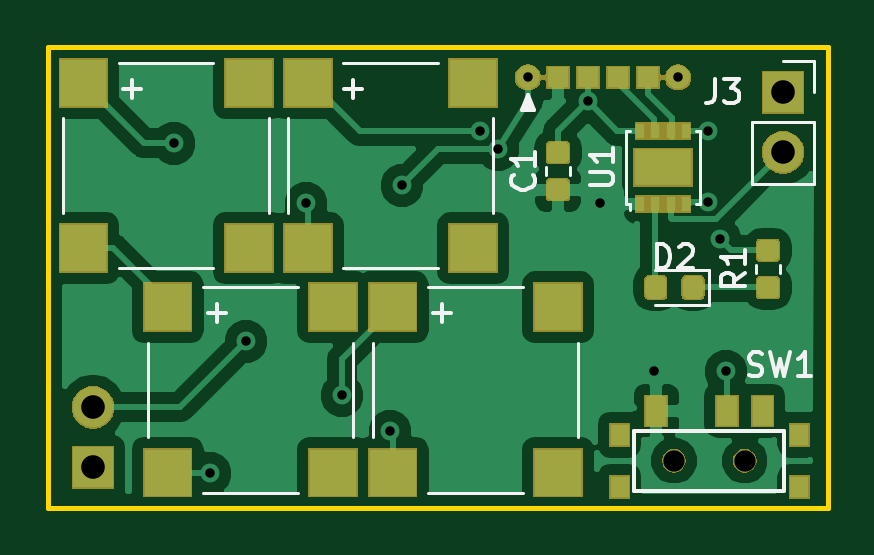
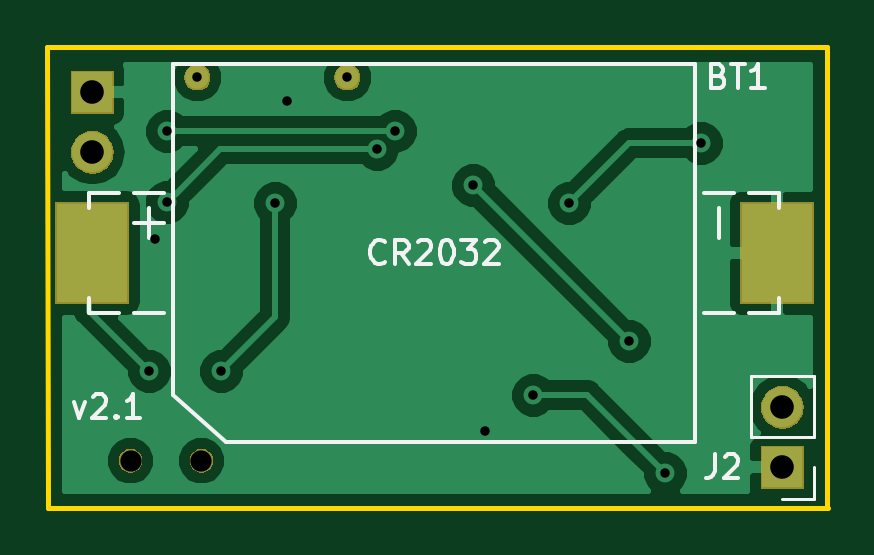
Circuit board: 11 layer files. Board 33.0 x 19.5 mm.
- bottom_copper: pic_beeper-B.Cu.gbr (20775 bytes)
- bottom_mask: pic_beeper-B.Mask.gbr (7295 bytes)
- paste: pic_beeper-B.Paste.gbr (607 bytes)
- bottom_silk: pic_beeper-B.SilkS.gbr (5486 bytes)
- outline: pic_beeper-Edge.Cuts.gbr (627 bytes)
- top_copper: pic_beeper-F.Cu.gbr (47077 bytes)
- top_mask: pic_beeper-F.Mask.gbr (17903 bytes)
- paste: pic_beeper-F.Paste.gbr (11810 bytes)
- top_silk: pic_beeper-F.SilkS.gbr (6508 bytes)
- drill: pic_beeper-NPTH.drl (174 bytes)
- drill: pic_beeper-PTH.drl (485 bytes)

=== bottom_copper: pic_beeper-B.Cu.gbr (20775 bytes, source omitted) ===
=== bottom_mask: pic_beeper-B.Mask.gbr (7295 bytes, source omitted) ===
=== paste: pic_beeper-B.Paste.gbr ===
G04 #@! TF.GenerationSoftware,KiCad,Pcbnew,(5.0.2)-1*
G04 #@! TF.CreationDate,2019-06-22T00:22:24-07:00*
G04 #@! TF.ProjectId,pic_beeper,7069635f-6265-4657-9065-722e6b696361,rev?*
G04 #@! TF.SameCoordinates,Original*
G04 #@! TF.FileFunction,Paste,Bot*
G04 #@! TF.FilePolarity,Positive*
%FSLAX46Y46*%
G04 Gerber Fmt 4.6, Leading zero omitted, Abs format (unit mm)*
G04 Created by KiCad (PCBNEW (5.0.2)-1) date 6/22/2019 12:22:24 AM*
%MOMM*%
%LPD*%
G01*
G04 APERTURE LIST*
%ADD10R,3.000000X4.200000*%
G04 APERTURE END LIST*
D10*
G04 #@! TO.C,BT1*
X2135000Y-8710001D03*
X31135000Y-8710001D03*
G04 #@! TD*
M02*

=== bottom_silk: pic_beeper-B.SilkS.gbr ===
G04 #@! TF.GenerationSoftware,KiCad,Pcbnew,(5.0.2)-1*
G04 #@! TF.CreationDate,2019-06-22T00:22:24-07:00*
G04 #@! TF.ProjectId,pic_beeper,7069635f-6265-4657-9065-722e6b696361,rev?*
G04 #@! TF.SameCoordinates,Original*
G04 #@! TF.FileFunction,Legend,Bot*
G04 #@! TF.FilePolarity,Positive*
%FSLAX46Y46*%
G04 Gerber Fmt 4.6, Leading zero omitted, Abs format (unit mm)*
G04 Created by KiCad (PCBNEW (5.0.2)-1) date 6/22/2019 12:22:24 AM*
%MOMM*%
%LPD*%
G01*
G04 APERTURE LIST*
%ADD10C,0.150000*%
%ADD11C,0.120000*%
G04 APERTURE END LIST*
D10*
X31908571Y-15025714D02*
X31670476Y-15692380D01*
X31432380Y-15025714D01*
X31099047Y-14787619D02*
X31051428Y-14740000D01*
X30956190Y-14692380D01*
X30718095Y-14692380D01*
X30622857Y-14740000D01*
X30575238Y-14787619D01*
X30527619Y-14882857D01*
X30527619Y-14978095D01*
X30575238Y-15120952D01*
X31146666Y-15692380D01*
X30527619Y-15692380D01*
X30099047Y-15597142D02*
X30051428Y-15644761D01*
X30099047Y-15692380D01*
X30146666Y-15644761D01*
X30099047Y-15597142D01*
X30099047Y-15692380D01*
X29099047Y-15692380D02*
X29670476Y-15692380D01*
X29384761Y-15692380D02*
X29384761Y-14692380D01*
X29480000Y-14835238D01*
X29575238Y-14930476D01*
X29670476Y-14978095D01*
G04 #@! TO.C,BT1*
X5585000Y-16710001D02*
X5585000Y-710001D01*
X5585000Y-710001D02*
X27685000Y-710001D01*
X5585000Y-16710001D02*
X25475000Y-16710001D01*
X27685000Y-14710001D02*
X27685000Y-710001D01*
X28700000Y-8075001D02*
X28700000Y-6805001D01*
X28065000Y-7440001D02*
X29335000Y-7440001D01*
X4570000Y-6805001D02*
X4570000Y-8075001D01*
X5205000Y-11250001D02*
X3935000Y-11250001D01*
X3300000Y-11250001D02*
X2030000Y-11250001D01*
X2030000Y-11250001D02*
X2030000Y-10615001D01*
X2030000Y-6805001D02*
X2030000Y-6170001D01*
X2030000Y-6170001D02*
X3300000Y-6170001D01*
X3935000Y-6170001D02*
X5205000Y-6170001D01*
X28065000Y-11250001D02*
X29335000Y-11250001D01*
X29970000Y-11250001D02*
X31240000Y-11250001D01*
X31240000Y-11250001D02*
X31240000Y-10615001D01*
X28065000Y-6170001D02*
X29335000Y-6170001D01*
X29970000Y-6170001D02*
X31240000Y-6170001D01*
X31240000Y-6170001D02*
X31240000Y-6805001D01*
X25475000Y-16710001D02*
X27685000Y-14710001D01*
D11*
G04 #@! TO.C,J2*
X575000Y-13910000D02*
X3235000Y-13910000D01*
X575000Y-16510000D02*
X575000Y-13910000D01*
X3235000Y-16510000D02*
X3235000Y-13910000D01*
X575000Y-16510000D02*
X3235000Y-16510000D01*
X575000Y-17780000D02*
X575000Y-19110000D01*
X575000Y-19110000D02*
X1905000Y-19110000D01*
G04 #@! TO.C,BT1*
D10*
X4595714Y-1198571D02*
X4452857Y-1246190D01*
X4405238Y-1293809D01*
X4357619Y-1389047D01*
X4357619Y-1531904D01*
X4405238Y-1627142D01*
X4452857Y-1674761D01*
X4548095Y-1722380D01*
X4929047Y-1722380D01*
X4929047Y-722380D01*
X4595714Y-722380D01*
X4500476Y-770000D01*
X4452857Y-817619D01*
X4405238Y-912857D01*
X4405238Y-1008095D01*
X4452857Y-1103333D01*
X4500476Y-1150952D01*
X4595714Y-1198571D01*
X4929047Y-1198571D01*
X4071904Y-722380D02*
X3500476Y-722380D01*
X3786190Y-1722380D02*
X3786190Y-722380D01*
X2643333Y-1722380D02*
X3214761Y-1722380D01*
X2929047Y-1722380D02*
X2929047Y-722380D01*
X3024285Y-865238D01*
X3119523Y-960476D01*
X3214761Y-1008095D01*
X18730238Y-9067143D02*
X18777857Y-9114762D01*
X18920714Y-9162381D01*
X19015952Y-9162381D01*
X19158809Y-9114762D01*
X19254047Y-9019524D01*
X19301666Y-8924286D01*
X19349285Y-8733810D01*
X19349285Y-8590953D01*
X19301666Y-8400477D01*
X19254047Y-8305239D01*
X19158809Y-8210001D01*
X19015952Y-8162381D01*
X18920714Y-8162381D01*
X18777857Y-8210001D01*
X18730238Y-8257620D01*
X17730238Y-9162381D02*
X18063571Y-8686191D01*
X18301666Y-9162381D02*
X18301666Y-8162381D01*
X17920714Y-8162381D01*
X17825476Y-8210001D01*
X17777857Y-8257620D01*
X17730238Y-8352858D01*
X17730238Y-8495715D01*
X17777857Y-8590953D01*
X17825476Y-8638572D01*
X17920714Y-8686191D01*
X18301666Y-8686191D01*
X17349285Y-8257620D02*
X17301666Y-8210001D01*
X17206428Y-8162381D01*
X16968333Y-8162381D01*
X16873095Y-8210001D01*
X16825476Y-8257620D01*
X16777857Y-8352858D01*
X16777857Y-8448096D01*
X16825476Y-8590953D01*
X17396904Y-9162381D01*
X16777857Y-9162381D01*
X16158809Y-8162381D02*
X16063571Y-8162381D01*
X15968333Y-8210001D01*
X15920714Y-8257620D01*
X15873095Y-8352858D01*
X15825476Y-8543334D01*
X15825476Y-8781429D01*
X15873095Y-8971905D01*
X15920714Y-9067143D01*
X15968333Y-9114762D01*
X16063571Y-9162381D01*
X16158809Y-9162381D01*
X16254047Y-9114762D01*
X16301666Y-9067143D01*
X16349285Y-8971905D01*
X16396904Y-8781429D01*
X16396904Y-8543334D01*
X16349285Y-8352858D01*
X16301666Y-8257620D01*
X16254047Y-8210001D01*
X16158809Y-8162381D01*
X15492142Y-8162381D02*
X14873095Y-8162381D01*
X15206428Y-8543334D01*
X15063571Y-8543334D01*
X14968333Y-8590953D01*
X14920714Y-8638572D01*
X14873095Y-8733810D01*
X14873095Y-8971905D01*
X14920714Y-9067143D01*
X14968333Y-9114762D01*
X15063571Y-9162381D01*
X15349285Y-9162381D01*
X15444523Y-9114762D01*
X15492142Y-9067143D01*
X14492142Y-8257620D02*
X14444523Y-8210001D01*
X14349285Y-8162381D01*
X14111190Y-8162381D01*
X14015952Y-8210001D01*
X13968333Y-8257620D01*
X13920714Y-8352858D01*
X13920714Y-8448096D01*
X13968333Y-8590953D01*
X14539761Y-9162381D01*
X13920714Y-9162381D01*
G04 #@! TO.C,J2*
X4778333Y-17232380D02*
X4778333Y-17946666D01*
X4825952Y-18089523D01*
X4921190Y-18184761D01*
X5064047Y-18232380D01*
X5159285Y-18232380D01*
X4349761Y-17327619D02*
X4302142Y-17280000D01*
X4206904Y-17232380D01*
X3968809Y-17232380D01*
X3873571Y-17280000D01*
X3825952Y-17327619D01*
X3778333Y-17422857D01*
X3778333Y-17518095D01*
X3825952Y-17660952D01*
X4397380Y-18232380D01*
X3778333Y-18232380D01*
G04 #@! TD*
M02*

=== outline: pic_beeper-Edge.Cuts.gbr ===
G04 #@! TF.GenerationSoftware,KiCad,Pcbnew,(5.0.2)-1*
G04 #@! TF.CreationDate,2019-06-22T00:22:24-07:00*
G04 #@! TF.ProjectId,pic_beeper,7069635f-6265-4657-9065-722e6b696361,rev?*
G04 #@! TF.SameCoordinates,Original*
G04 #@! TF.FileFunction,Profile,NP*
%FSLAX46Y46*%
G04 Gerber Fmt 4.6, Leading zero omitted, Abs format (unit mm)*
G04 Created by KiCad (PCBNEW (5.0.2)-1) date 6/22/2019 12:22:24 AM*
%MOMM*%
%LPD*%
G01*
G04 APERTURE LIST*
%ADD10C,0.200000*%
G04 APERTURE END LIST*
D10*
X33000000Y-19500000D02*
X-20000Y-19500000D01*
X33020000Y0D02*
X33000000Y-19500000D01*
X0Y0D02*
X33020000Y0D01*
X0Y-19500000D02*
X0Y0D01*
M02*

=== top_copper: pic_beeper-F.Cu.gbr (47077 bytes, source omitted) ===
=== top_mask: pic_beeper-F.Mask.gbr (17903 bytes, source omitted) ===
=== paste: pic_beeper-F.Paste.gbr (11810 bytes, source omitted) ===
=== top_silk: pic_beeper-F.SilkS.gbr (6508 bytes, source omitted) ===
=== drill: pic_beeper-NPTH.drl ===
M48
;DRILL file {KiCad (5.0.2)-1} date 6/22/2019 12:22:26 AM
;FORMAT={-:-/ absolute / metric / decimal}
FMAT,2
METRIC,TZ
T1C0.900
%
G90
G05
T1
X26.5Y-17.5
X29.5Y-17.5
T0
M30

=== drill: pic_beeper-PTH.drl ===
M48
;DRILL file {KiCad (5.0.2)-1} date 6/22/2019 12:22:26 AM
;FORMAT={-:-/ absolute / metric / decimal}
FMAT,2
METRIC,TZ
T1C0.400
T2C1.000
%
G90
G05
T1
X5.334Y-4.064
X6.858Y-18.034
X8.382Y-12.446
X10.922Y-6.604
X12.446Y-14.732
X14.478Y-16.256
X14.986Y-5.842
X18.288Y-3.556
X19.05Y-4.318
X22.86Y-2.286
X23.368Y-6.604
X25.654Y-13.716
X27.94Y-3.556
X27.94Y-6.555
X28.448Y-8.128
X28.702Y-13.716
X20.32Y-1.27
X26.67Y-1.27
T2
X1.905Y-15.24
X1.905Y-17.78
X31.115Y-1.905
X31.115Y-4.445
T0
M30
